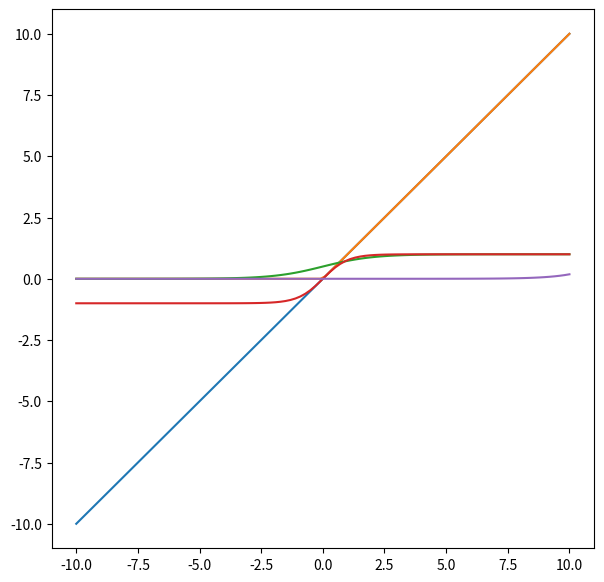

Source code (Python):
import numpy as np
import matplotlib.pyplot as plt

x = np.linspace(-10, 10, 100)
plt.figure(figsize=(7, 7))
plt.show()

# x = np.linspace(-5, 5, 100)
def linear(x):
    return x
plt.plot(x, linear(x))
plt.show()

# x = np.linspace(-10, 10, 10)
def relu(x):
    return np.maximum(0, x)
plt.plot(x, relu(x))
plt.show()

def sigmoid(x):
    return 1/(1+np.exp(-x))
plt.plot(x, sigmoid(x))
plt.show()

def tanh(x):
    return (np.exp(x)-np.exp(-x))/(np.exp(x)+np.exp(-x))

plt.plot(x, tanh(x))
plt.show()

def softmax(x):
    return np.exp(x)/(np.sum(np.exp(x), axis=0))

plt.plot(x, softmax(x))
plt.show()

